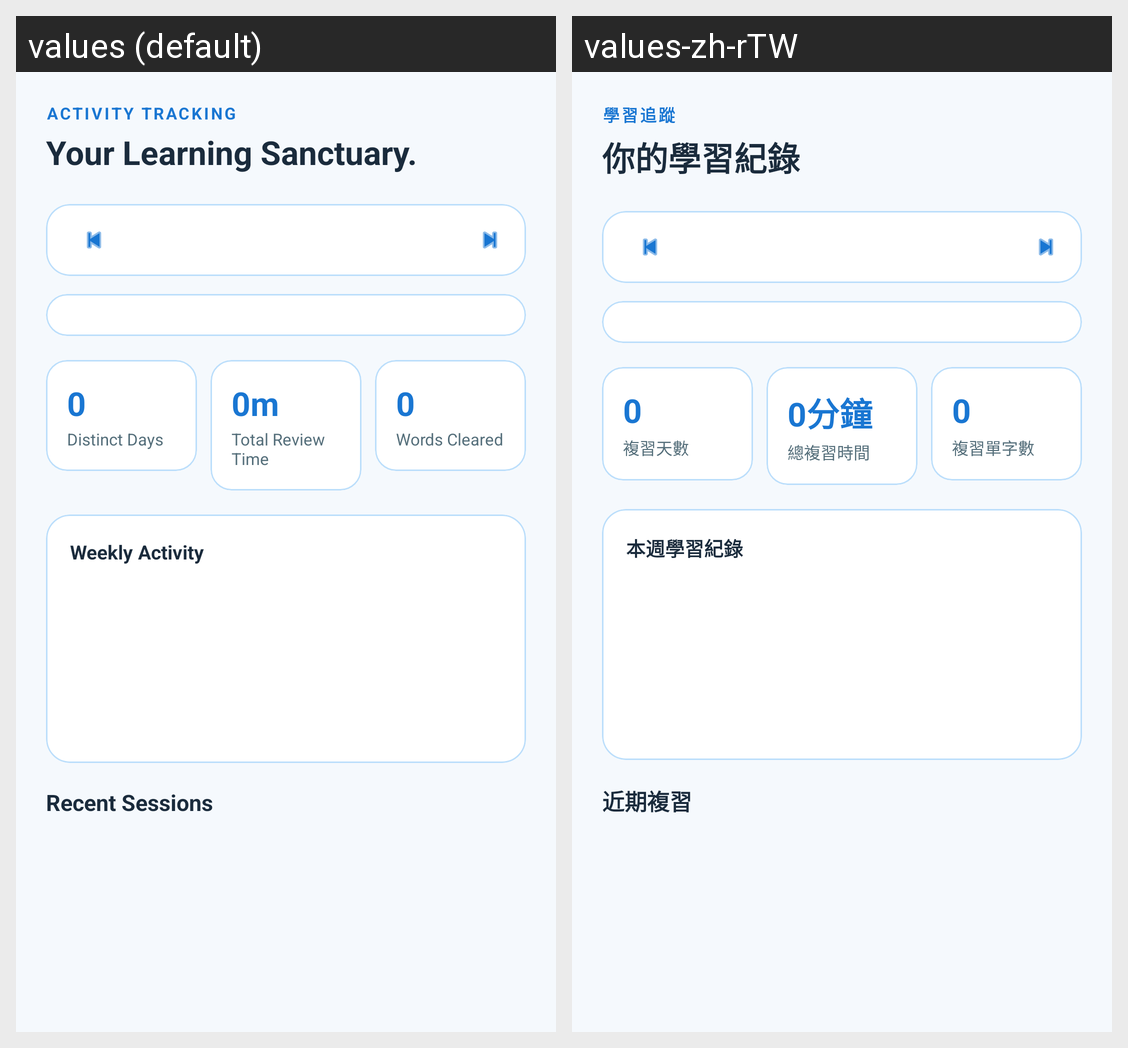

The Android screen above is rendered under two locales of the same app. Produce the string resources it draws, with the default and per-locale values.
Android screen res/layout/fragment_history.xml rendered under 2 locales, left to right: values (default), values-zh-rTW. Device: Nexus 5 (rendered at 1080×1920; each locale shown at half size, 540×960, under a caption strip naming it); theme Theme.MemoLoop.
Strings drawn on this screen, with the default value and each locale's value (text and hints the layout hard-codes, and strings that could not be matched under every locale, appear in the picture but are not listed):

records_subheader
  values: ACTIVITY TRACKING
  values-zh-rTW: 學習追蹤

records_header
  values: Your Learning Sanctuary.
  values-zh-rTW: 你的學習紀錄

consecutive_days
  values: Distinct Days
  values-zh-rTW: 複習天數

stat_placeholder_time
  values: 0m
  values-zh-rTW: 0分鐘

total_review_time
  values: Total Review Time
  values-zh-rTW: 總複習時間

words_cleared
  values: Words Cleared
  values-zh-rTW: 複習單字數

weekly_activity
  values: Weekly Activity
  values-zh-rTW: 本週學習紀錄

recent_sessions
  values: Recent Sessions
  values-zh-rTW: 近期複習
